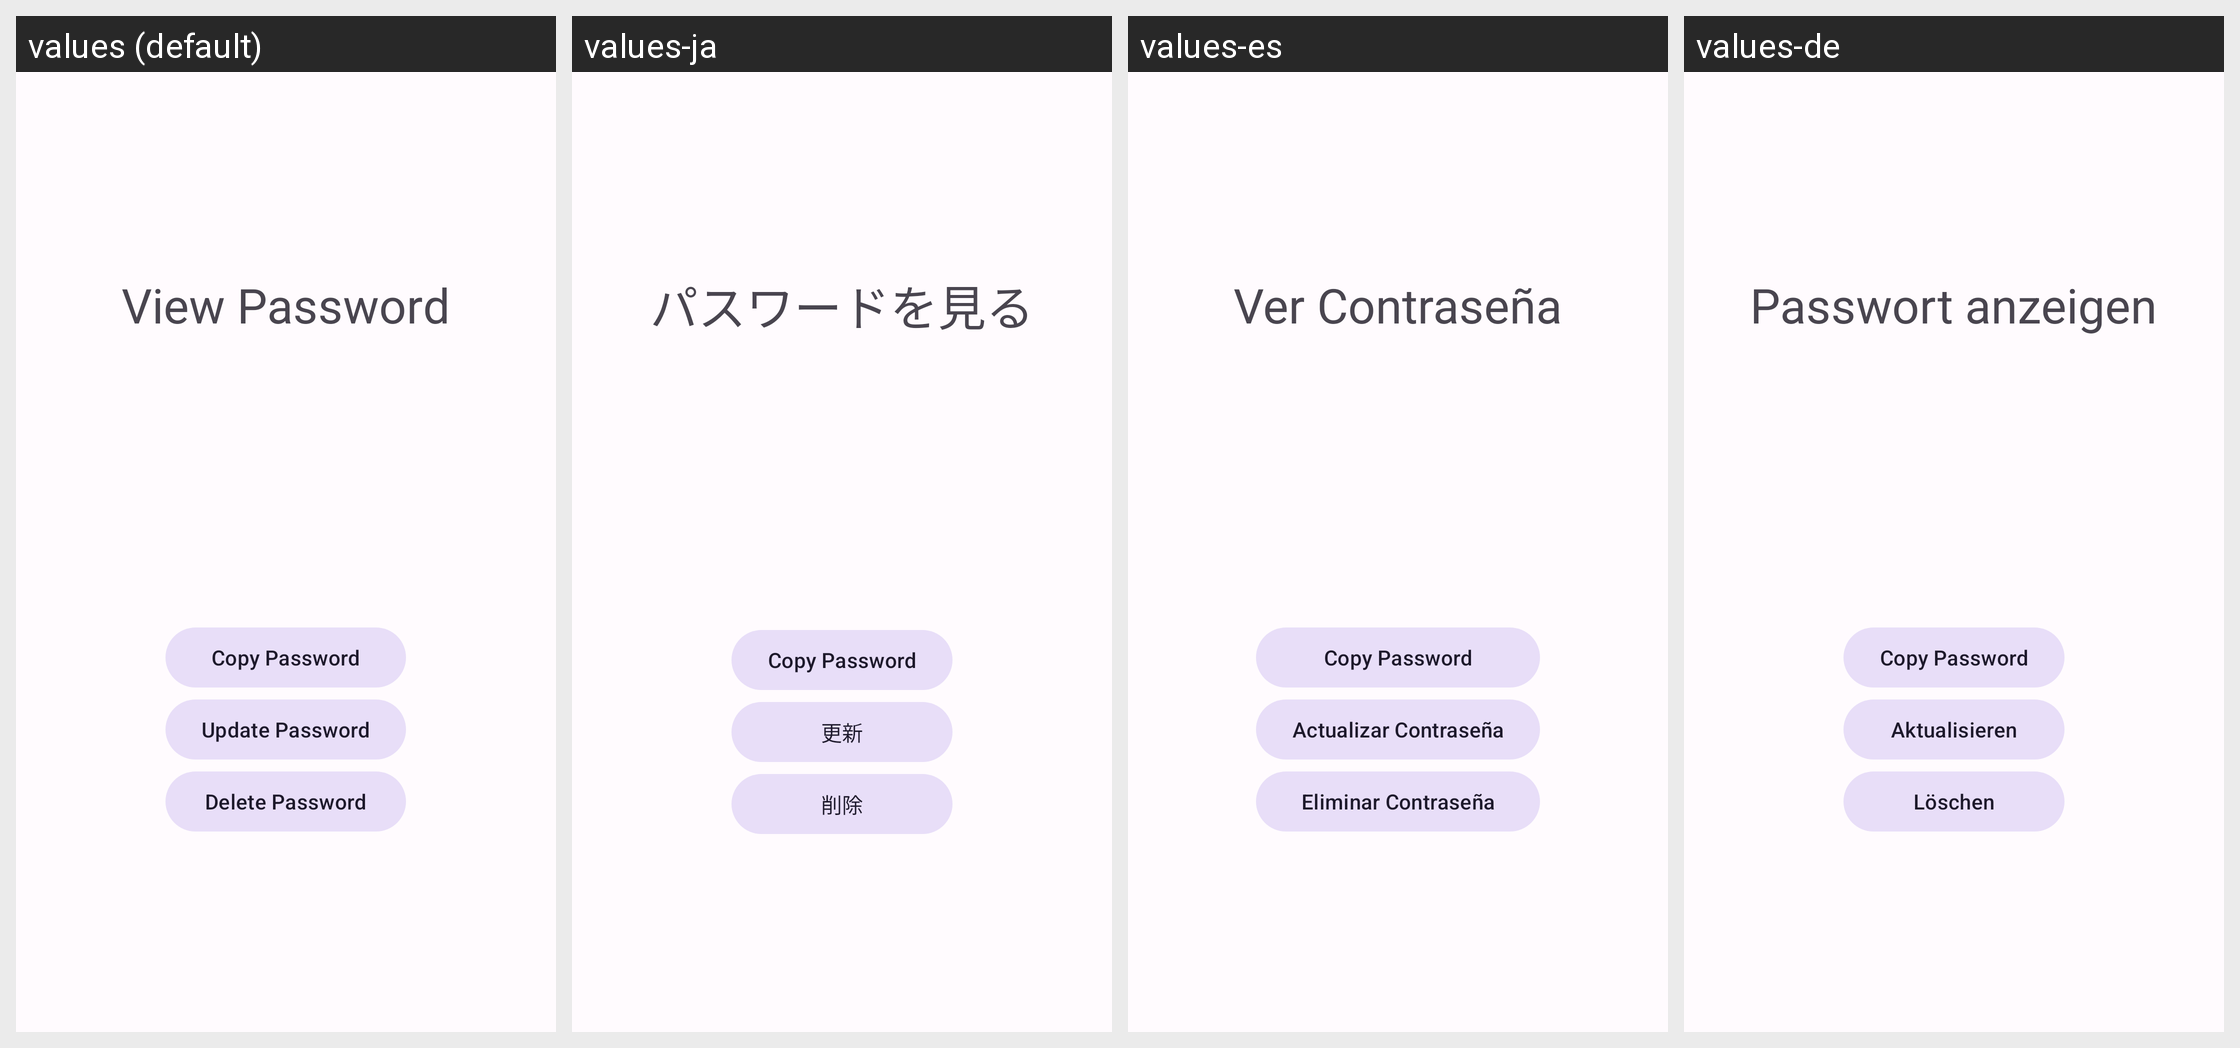

Strings drawn on this Android screen and how each of the app's shown locales translates them:
Android screen res/layout/activity_view_password.xml rendered under 4 locales, left to right: values (default), values-ja, values-es, values-de. Device: Nexus 5 (rendered at 1080×1920; each locale shown at half size, 540×960, under a caption strip naming it); theme PasscodesTheme.Default.
Other locales in the repository, not shown: values-hi, values-in, values-ko, values-kr, values-vi, values-zh.
Strings drawn on this screen, with the default value and each locale's value (text and hints the layout hard-codes, and strings that could not be matched under every locale, appear in the picture but are not listed):

textview_viewpassword_headline
  values: View Password
  values-ja: パスワードを見る
  values-es: Ver Contraseña
  values-de: Passwort anzeigen

copy_password_button_text
  values: Copy Password
  values-ja: Copy Password  [not translated; the default value is used]
  values-es: Copy Password  [not translated; the default value is used]
  values-de: Copy Password  [not translated; the default value is used]

update_password_button_text
  values: Update Password
  values-ja: 更新
  values-es: Actualizar Contraseña
  values-de: Aktualisieren

delete_password_button_text
  values: Delete Password
  values-ja: 削除
  values-es: Eliminar Contraseña
  values-de: Löschen
